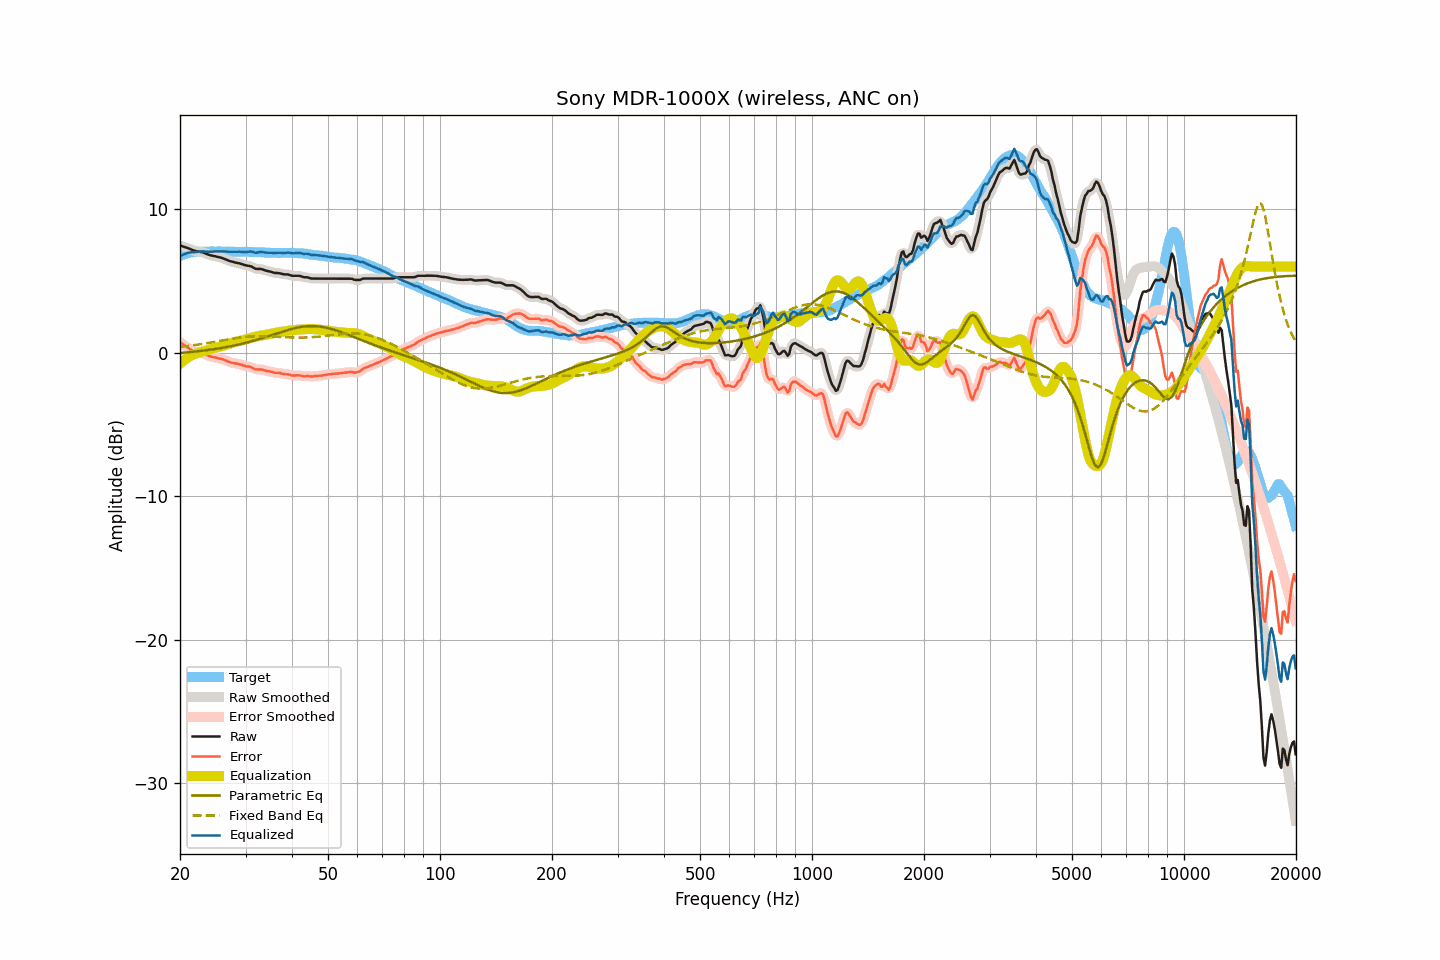

Data behind this chart, as committed beside it:
frequency, raw, smoothed, error, error_smoothed, equalization, parametric_eq, fixed_band_eq, equalized_raw, equalized_smoothed, target
20.00, 7.48, 7.47, 0.74, 0.74, -0.75, -0.02, 0.41, 6.72, 6.72, 6.73
20.20, 7.44, 7.44, 0.65, 0.65, -0.66, -0.01, 0.42, 6.78, 6.78, 6.78
20.40, 7.40, 7.40, 0.56, 0.57, -0.57, -0.00, 0.43, 6.83, 6.83, 6.83
20.61, 7.36, 7.36, 0.49, 0.49, -0.48, 0.01, 0.44, 6.88, 6.88, 6.86
20.81, 7.33, 7.32, 0.41, 0.41, -0.40, 0.02, 0.46, 6.92, 6.92, 6.91
21.02, 7.29, 7.28, 0.33, 0.34, -0.33, 0.03, 0.47, 6.96, 6.95, 6.95
21.23, 7.24, 7.24, 0.26, 0.27, -0.26, 0.04, 0.48, 6.97, 6.98, 6.97
21.44, 7.20, 7.19, 0.20, 0.20, -0.20, 0.05, 0.50, 6.99, 6.99, 6.99
21.66, 7.16, 7.15, 0.15, 0.14, -0.15, 0.06, 0.51, 7.01, 7.00, 7.01
21.87, 7.10, 7.11, 0.09, 0.09, -0.10, 0.07, 0.53, 7.01, 7.01, 7.02
22.09, 7.08, 7.08, 0.04, 0.04, -0.06, 0.08, 0.54, 7.02, 7.02, 7.04
22.31, 7.06, 7.05, 0.01, 0.01, -0.02, 0.10, 0.56, 7.03, 7.03, 7.05
22.54, 7.04, 7.04, -0.01, -0.01, 0.01, 0.11, 0.58, 7.04, 7.04, 7.05
22.76, 7.02, 7.02, -0.03, -0.03, 0.04, 0.12, 0.59, 7.06, 7.06, 7.05
22.99, 7.00, 6.99, -0.04, -0.05, 0.07, 0.14, 0.61, 7.07, 7.06, 7.04
23.22, 6.96, 6.95, -0.08, -0.08, 0.10, 0.15, 0.63, 7.06, 7.06, 7.03
23.45, 6.91, 6.91, -0.13, -0.13, 0.14, 0.16, 0.65, 7.04, 7.05, 7.03
23.69, 6.87, 6.86, -0.18, -0.18, 0.17, 0.18, 0.67, 7.04, 7.04, 7.04
23.92, 6.82, 6.82, -0.23, -0.23, 0.21, 0.19, 0.68, 7.03, 7.03, 7.04
24.16, 6.79, 6.79, -0.27, -0.26, 0.25, 0.21, 0.70, 7.03, 7.03, 7.05
24.40, 6.77, 6.76, -0.30, -0.29, 0.28, 0.23, 0.72, 7.05, 7.04, 7.06
24.65, 6.74, 6.74, -0.31, -0.32, 0.31, 0.24, 0.74, 7.05, 7.05, 7.05
24.89, 6.71, 6.71, -0.33, -0.34, 0.34, 0.26, 0.76, 7.06, 7.05, 7.05
25.14, 6.69, 6.69, -0.36, -0.36, 0.37, 0.28, 0.78, 7.05, 7.05, 7.05
25.39, 6.66, 6.66, -0.39, -0.39, 0.39, 0.29, 0.80, 7.06, 7.06, 7.06
25.65, 6.64, 6.64, -0.42, -0.42, 0.42, 0.31, 0.82, 7.06, 7.06, 7.06
25.91, 6.61, 6.60, -0.44, -0.45, 0.46, 0.33, 0.85, 7.06, 7.06, 7.05
26.16, 6.56, 6.56, -0.48, -0.48, 0.49, 0.35, 0.87, 7.06, 7.06, 7.04
26.43, 6.52, 6.52, -0.53, -0.52, 0.53, 0.37, 0.89, 7.05, 7.05, 7.04
26.69, 6.48, 6.47, -0.57, -0.57, 0.57, 0.39, 0.91, 7.05, 7.04, 7.04
26.96, 6.43, 6.43, -0.62, -0.62, 0.61, 0.41, 0.93, 7.04, 7.04, 7.05
27.23, 6.39, 6.39, -0.66, -0.66, 0.65, 0.44, 0.95, 7.03, 7.03, 7.05
27.50, 6.36, 6.35, -0.69, -0.69, 0.68, 0.46, 0.96, 7.03, 7.03, 7.05
27.77, 6.33, 6.32, -0.71, -0.72, 0.71, 0.48, 0.98, 7.03, 7.03, 7.04
28.05, 6.30, 6.29, -0.74, -0.74, 0.74, 0.51, 1.00, 7.03, 7.03, 7.03
28.33, 6.27, 6.27, -0.76, -0.76, 0.76, 0.53, 1.02, 7.03, 7.03, 7.02
28.62, 6.25, 6.25, -0.78, -0.78, 0.79, 0.55, 1.04, 7.04, 7.04, 7.02
28.90, 6.23, 6.22, -0.80, -0.81, 0.82, 0.58, 1.05, 7.04, 7.04, 7.03
29.19, 6.19, 6.19, -0.83, -0.84, 0.84, 0.61, 1.07, 7.03, 7.03, 7.02
29.48, 6.16, 6.15, -0.88, -0.88, 0.87, 0.63, 1.08, 7.02, 7.02, 7.04
29.78, 6.12, 6.12, -0.91, -0.91, 0.89, 0.66, 1.09, 7.01, 7.01, 7.03
30.08, 6.09, 6.09, -0.95, -0.94, 0.93, 0.69, 1.10, 7.01, 7.02, 7.03
30.38, 6.07, 6.07, -0.96, -0.95, 0.96, 0.72, 1.11, 7.03, 7.03, 7.02
30.68, 6.05, 6.05, -0.97, -0.97, 1.00, 0.75, 1.12, 7.04, 7.04, 7.02
30.99, 6.03, 6.01, -0.99, -1.00, 1.03, 0.78, 1.13, 7.06, 7.04, 7.02
31.30, 5.97, 5.96, -1.05, -1.05, 1.06, 0.81, 1.14, 7.03, 7.02, 7.01
31.61, 5.91, 5.91, -1.11, -1.10, 1.09, 0.84, 1.14, 6.99, 6.99, 7.01
31.93, 5.85, 5.86, -1.16, -1.15, 1.11, 0.87, 1.14, 6.96, 6.97, 7.01
32.24, 5.84, 5.84, -1.16, -1.17, 1.14, 0.91, 1.15, 6.98, 6.98, 7.00
32.57, 5.84, 5.83, -1.17, -1.17, 1.16, 0.94, 1.15, 7.00, 7.00, 7.01
32.89, 5.84, 5.83, -1.17, -1.17, 1.19, 0.97, 1.15, 7.02, 7.02, 7.00
33.22, 5.82, 5.81, -1.17, -1.18, 1.21, 1.01, 1.15, 7.02, 7.01, 6.99
33.55, 5.78, 5.78, -1.21, -1.21, 1.22, 1.04, 1.15, 7.00, 7.00, 6.99
33.89, 5.74, 5.74, -1.24, -1.24, 1.24, 1.08, 1.14, 6.98, 6.98, 6.97
34.23, 5.71, 5.71, -1.28, -1.27, 1.26, 1.11, 1.14, 6.97, 6.97, 6.98
34.57, 5.68, 5.68, -1.29, -1.29, 1.29, 1.15, 1.14, 6.96, 6.97, 6.97
34.92, 5.66, 5.65, -1.31, -1.31, 1.32, 1.19, 1.13, 6.97, 6.97, 6.97
35.27, 5.63, 5.62, -1.34, -1.34, 1.34, 1.22, 1.13, 6.96, 6.96, 6.96
35.62, 5.59, 5.59, -1.37, -1.37, 1.36, 1.26, 1.12, 6.95, 6.95, 6.96
35.97, 5.56, 5.57, -1.40, -1.39, 1.38, 1.30, 1.11, 6.94, 6.95, 6.95
... 635 more rows
